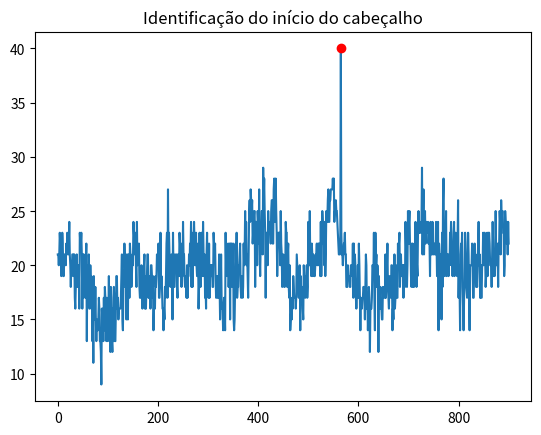

Here is the Python script that generated this plot:
import numpy as np
from scipy import signal as sig
import random
import matplotlib.pyplot as plt

#Criação do cabeçalho 
mls=sig.max_len_seq(6)
header=np.append([1,1,1,1,0,0],mls[0])
header=np.append(header,[0,0,1,1,1,1])

#Criação de uma sequência aleatória de 900 bits
sequence=random.choices([0,1],k=900)
position=random.randint(0,len(sequence))

#Inserção do cabeçalho em uma posição aleatória
message=np.insert(sequence,position,header)
print(position)

#Calculo da correlação cruzada
corr=np.correlate(message,header)
corr_position=np.argmax(corr)
print(corr_position)

#Plot da correlação cruzada
plt.plot(corr)
plt.title('Identificação do início do cabeçalho')
plt.plot(corr_position,corr[corr_position],'or')
plt.show()